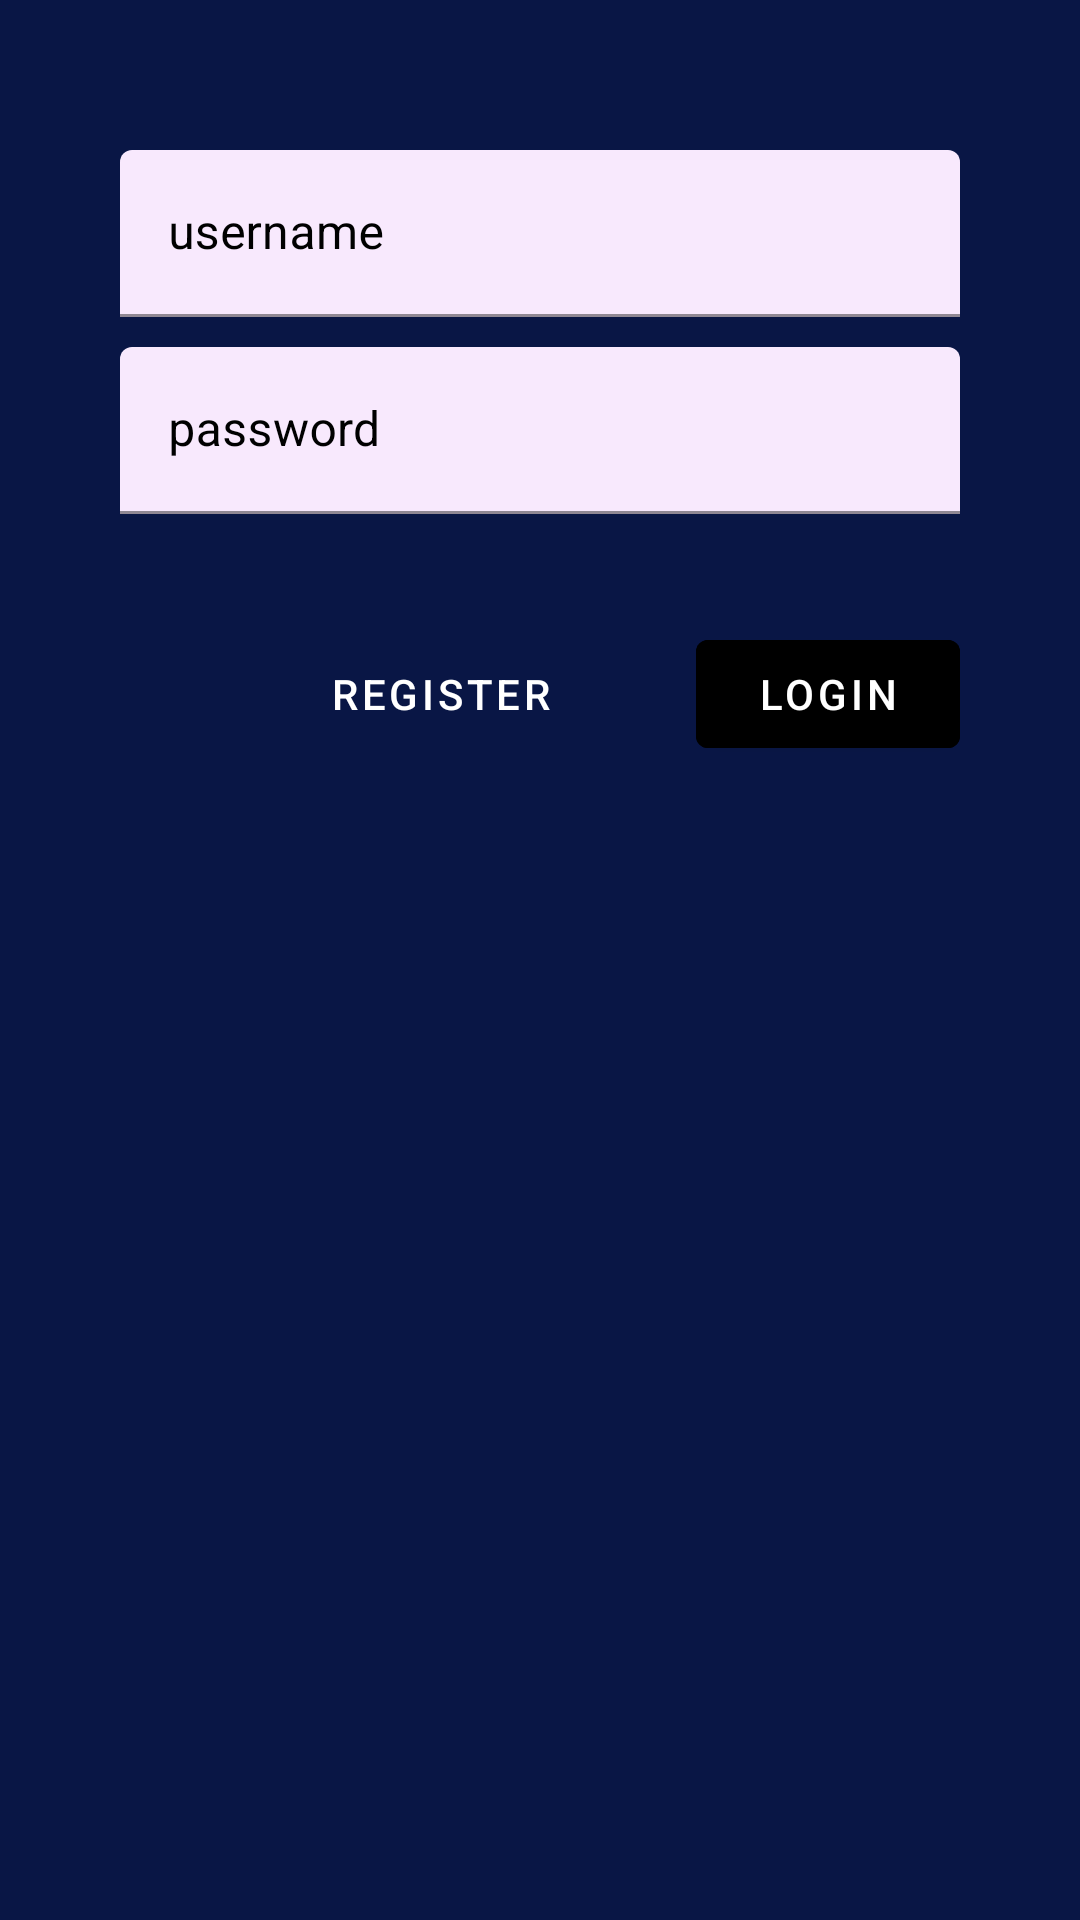

Reconstruct the res/layout file that produces this screen, plus the resources it refers to.
<!-- AndroidManifest.xml: application theme Theme.TestOne -->
<!-- res/layout/fragment_login.xml -->
<?xml version="1.0" encoding="utf-8"?>
<LinearLayout xmlns:android="http://schemas.android.com/apk/res/android"
    xmlns:tools="http://schemas.android.com/tools"
    android:layout_width="match_parent"
    android:layout_height="match_parent"
    xmlns:app="http://schemas.android.com/apk/res-auto"
    android:background="#FF091645"
    tools:context=".LoginFragment">


    <LinearLayout
        android:layout_width="match_parent"
        android:layout_height="wrap_content"
        android:gravity="center"
        android:focusableInTouchMode="true"
        android:orientation="vertical">


        <com.google.android.material.textfield.TextInputLayout
            android:layout_width="match_parent"
            android:layout_height="wrap_content"
            android:hint="@string/username"
            android:textColorHint="@color/black"
            app:boxBackgroundColor="#F8E9FD"
            android:layout_marginTop="50dp"
            android:layout_marginStart="40dp"
            android:layout_marginEnd="40dp">

            <com.google.android.material.textfield.TextInputEditText
                android:id="@+id/log_username"
                android:layout_width="match_parent"
                android:layout_height="wrap_content"/>

        </com.google.android.material.textfield.TextInputLayout>

        <com.google.android.material.textfield.TextInputLayout
            android:layout_width="match_parent"
            android:layout_height="wrap_content"
            android:hint="@string/password"
            android:textColorHint="@color/black"
            app:boxBackgroundColor="#F8E9FD"
            android:layout_marginTop="10dp"
            android:layout_marginStart="40dp"
            android:layout_marginEnd="40dp">

            <com.google.android.material.textfield.TextInputEditText
                android:id="@+id/log_password"
                android:layout_width="match_parent"
                android:layout_height="wrap_content"
                android:inputType="textPassword"/>

        </com.google.android.material.textfield.TextInputLayout>

        <RelativeLayout
            android:layout_width="match_parent"
            android:layout_height="wrap_content"
            android:layout_marginTop="36dp">


            <com.google.android.material.button.MaterialButton
                android:id="@+id/btn_login"
                android:layout_width="wrap_content"
                android:layout_height="wrap_content"
                android:layout_alignParentEnd="true"
                android:backgroundTint="@color/black"
                android:layout_marginEnd="40dp"
                android:text="@string/login_btn"
                android:textColor="@color/white" />

            <com.google.android.material.button.MaterialButton
                android:id="@+id/btn_register"
                style="@style/Widget.MaterialComponents.Button.TextButton"
                android:layout_width="wrap_content"
                android:layout_height="wrap_content"
                android:textColor="@color/white"
                android:text="@string/register_btn"
                android:layout_toLeftOf="@+id/btn_login"
                android:layout_marginEnd="40dp"/>
        </RelativeLayout>
    </LinearLayout>
</LinearLayout>
<!-- resources referenced by this layout -->
<resources>
  <color name="black">#FF000000</color>
  <color name="white">#FFFFFFFF</color>
  <string name="login_btn">Login</string>
  <string name="password">password</string>
  <string name="register_btn">Register</string>
  <string name="username">username</string>
  <style name="Theme.TestOne" parent="Theme.MaterialComponents.DayNight.NoActionBar">
          
          <item name="colorPrimary">#0D0D0E</item>
          <item name="colorPrimaryVariant">@color/black</item>
          <item name="colorOnPrimary">@color/black</item>
          
          <item name="colorSecondary">#F1F5F4</item>
          <item name="colorSecondaryVariant">@color/teal_700</item>
          <item name="colorOnSecondary">@color/black</item>
          
          <item name="android:statusBarColor">?attr/colorPrimaryVariant</item>
          
      </style>
  <color name="teal_700">#FF018786</color>
</resources>
